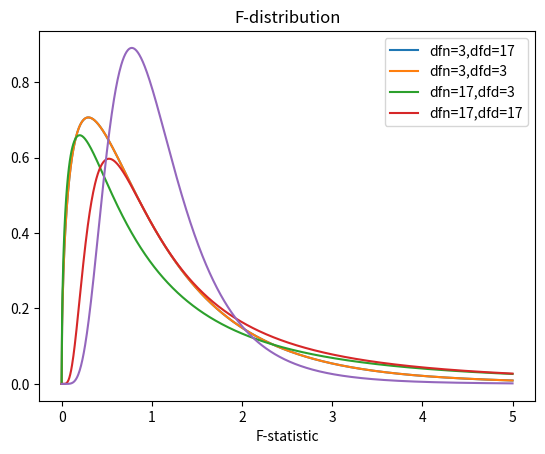

This chart was generated by the following Python code: (Note: this script raises an exception after producing the figure.)
A = [0.92, 0.89, 0.94, 0.91, 0.79, 0.90, 0.96, 0.94, 0.92, 0.85]
B = [0.65, 0.79, 0.99, 0.48, 0.54, 0.68, 0.52, 0.49, 0.52, 0.56]
C = [0.85, 0.89, 0.91, 0.92, 0.86, 0.82, 0.94, 0.90, 0.91, 0.95]
D = [0.69, 0.75, 0.85, 0.74, 0.76, 0.85, 0.78, 0.72, 0.84, 0.86]

from scipy import stats
f_stat,p_value = stats.f_oneway(A,B,C,D)
print('F-stat:',f_stat)
print('p-value:',p_value)

import matplotlib.pyplot as plt
import numpy as np

x = np.linspace(0,5,1000)
y = stats.f.pdf(x,3,16)
plt.plot(x,y)
plt.title('F-distribution dfn=3,dfd=16')
plt.xlabel('F-statistic')

x = np.linspace(0,5,1000)
y = stats.f.pdf(x,3,16)
plt.plot(x,y)
y = stats.f.pdf(x,3,3)
plt.plot(x,y)
y = stats.f.pdf(x,16,3)
plt.plot(x,y)
y = stats.f.pdf(x,16,16)
plt.plot(x,y)
plt.legend(['dfn=3,dfd=17','dfn=3,dfd=3','dfn=17,dfd=3','dfn=17,dfd=17'])
plt.title('F-distribution')
plt.xlabel('F-statistic')

import pandas as pd
df = pd.DataFrame()
df['Group'] = ['A']*len(A) + ['B']*len(B) + ['C']*len(C) + ['D']*len(D)
df['Accuracy'] = A + B + C + D
df['Group'] = df['Group'].astype('category')
df['Group_cat'] = df['Group'].cat.codes
df = pd.get_dummies(df)
df['Group'] = ['A']*len(A) + ['B']*len(B) + ['C']*len(C) + ['D']*len(D)
df.head()

means = [np.mean(x) for x in [A,B,C,D]]
means

import seaborn as sns
sns.regplot(df['Group_cat'], B+D+C+A)
color = ['blue']*len(A) + ['red']*len(B) + ['green']*len(C) + ['yellow']*len(D)
plt.scatter(['B']*len(B)+['D']*len(D)+['C']*len(C)+['A']*len(A),B+D+C+A, c=color)

import statsmodels.api as sm
results = sm.OLS(df['Accuracy'], sm.add_constant(df[['Group_A','Group_B','Group_C','Group_D']])).fit()
results.summary()

means

from statsmodels.formula.api import ols
sm.stats.anova_lm(ols('Accuracy ~ Group', data=df).fit())

f_stat, p_value

df_2 = df.copy()
df_2['Accuracy']= C+C+A+A
sns.regplot(df['Group_cat'], C+C+A+A)
color = ['blue']*len(A) + ['red']*len(B) + ['green']*len(C) + ['yellow']*len(D)
plt.scatter(['B']*len(C)+['D']*len(D)+['C']*len(B)+['A']*len(A),C+C+A+A, c=color)

sm.stats.anova_lm(ols('Accuracy ~ Group', data=df_2).fit())

from statsmodels.stats.multicomp import pairwise_tukeyhsd

tukey_results = pairwise_tukeyhsd(df['Accuracy'], df['Group'])
tukey_results.summary()

tukey_results.plot_simultaneous().show()

p_values = [0.050, 0.042, 0.038, 0.047, 0.039, 0.045]

np.prod([1-p for p in p_values])

p_values = p_values+p_values
np.prod([1-p for p in p_values])

A_levels = ['M', 'S', 'M', 'J', 'S', 'S', 'S', 'M', 'J', 'S']
B_levels = ['J', 'J', 'S', 'J', 'J', 'M', 'J', 'M', 'M', 'J']
C_levels = ['M', 'J', 'S', 'S', 'S', 'S', 'M', 'J', 'J', 'J']
D_levels = ['M', 'S', 'J', 'M', 'S', 'M', 'J', 'M', 'S', 'M']

df['Level'] = A_levels + B_levels + C_levels + D_levels

sm.stats.anova_lm(ols('Accuracy ~ Group*Level', data=df).fit(), typ=2)

tukey_results = pairwise_tukeyhsd(df['Accuracy'], df['Group']+df['Level'])
tukey_results.summary()

tukey_results.plot_simultaneous()
plt.show()

from statsmodels.graphics.factorplots import interaction_plot
interaction_plot(response=df['Accuracy'], trace=df['Group'],  x=df['Level'].astype('category').cat.codes)
plt.xlabel('Level - J,M,S')
plt.show()









